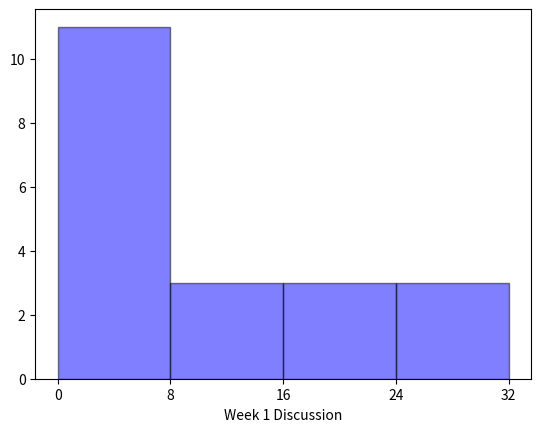

Python code for this plot:
# -*- coding: utf-8 -*-
"""
Created on Sun Jul  3 11:45:52 2022

[redacted]
"""

import matplotlib.pyplot as plt

dataset = [5, 6, 3, 3, 4, 2, 7, 8, 9, 2, 5, 4, 3, 11, 21, 31, 22, 27, 28, 18]

plt.figure(dpi=500)
plt.hist(dataset, bins=4, range=[0,32], facecolor='blue', edgecolor='black', alpha=.5)
plt.xticks(range(0,33,8))
plt.xlabel('Week 1 Discussion')

plt.show()
